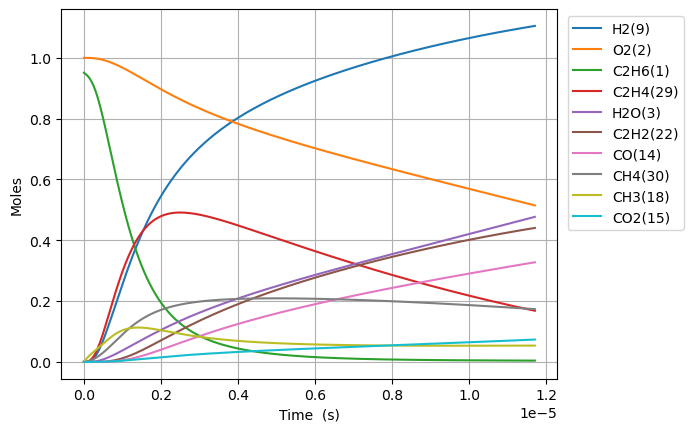

The file beside this chart, header and first rows:
Time (s), Volume (m^3), N2, Ne, C2H6(1), O2(2), H2O(3), C(4), CH(5), CH3(18), C2H5(31), CH4(30), C2H4(29), H(6), H2(9), C2H3(28), C2H2(22), HO2(12), CH3O2(36), C2H5O2(40), OH(8), O(7), CH2O(19), H2O2(13)
0.0, 0.8763, 3.76, 0.0, 0.9509, 1.0, 0.0, 0.0, 0.0, 0.0, 0.0, 0.0, 0.0, 0.0, 0.0, 0.0, 0.0, 0.0, 0.0, 0.0, 0.0, 0.0, 0.0, 0.0
1.9473879812617144e-21, 0.8763, 3.76, 0.0, 0.9509, 1.0, 6.9726566975814305e-46, 1.896470969932078e-55, 5.499098002653812e-36, 3.316602004834881e-16, 9.879580967502405e-19, 4.630570159313956e-23, 9.83581701284095e-32, 6.478027234100645e-19, 3.1963858719576926e-32, 2.745909463138547e-50, 9.090647840179664e-64, 3.401553733389586e-19, 2.2780698155771775e-33, 3.1923217419915025e-35, 1.342374911421562e-32, 9.683031413584533e-25, 1.124414545402306e-32, 1.1695744288372682e-34
5.452686347532801e-21, 0.8763, 3.76, 0.0, 0.9509, 1.0, 8.277940620555164e-45, 2.2514903355193534e-54, 3.3214551936018817e-35, 9.286485613537617e-16, 2.7662826709048248e-18, 1.2965596882829084e-22, 5.940833475763374e-31, 1.8138476255483866e-18, 1.9306170666626286e-31, 3.259943714643588e-49, 2.0335415592601115e-62, 9.524350453490838e-19, 1.3759541686083703e-32, 1.928162332164415e-34, 8.107944464986234e-32, 2.7112488115246885e-24, 6.79146385423034e-32, 7.064229550177078e-34
1.2463283080074973e-20, 0.8763, 3.76, 0.0, 0.9509, 1.0, 8.12733232334573e-44, 2.2105265626005237e-53, 1.5991376991701982e-34, 2.122625283094291e-15, 6.3229318192306025e-18, 2.9635652076859386e-22, 2.86025558734531e-30, 4.14593742982586e-18, 9.29509011565572e-31, 3.200632070251206e-48, 4.017935440051007e-61, 2.176994389369335e-18, 6.624627023694766e-32, 9.283271625734502e-34, 3.9036262424139e-31, 6.197140214741234e-24, 3.269797498030525e-31, 3.401122439058748e-33
2.648447654515932e-20, 0.8763, 3.76, 0.0, 0.9509, 1.0, 7.188533851475221e-43, 1.955185711259812e-52, 6.983854463354523e-34, 4.510578726575275e-15, 1.3436230115948588e-17, 6.2975769452920175e-22, 1.2491487606423345e-29, 8.810117038384121e-18, 4.059410057389113e-30, 2.8309228201527136e-47, 7.149701438153869e-60, 4.626113077409838e-18, 2.8931486657792245e-31, 4.0542486123531925e-33, 1.704816137505381e-30, 1.3168923272710624e-23, 1.4280064726615683e-30, 1.4853595246233007e-32
5.452686347532801e-20, 0.8763, 3.76, 0.0, 0.9509, 1.0, 6.042396022472912e-42, 1.6434513991853727e-51, 2.9156217609928146e-33, 9.286485613536949e-15, 2.766282670965029e-17, 1.2965603215704238e-21, 5.214950180312078e-29, 1.8138476255513895e-17, 1.6947237893145287e-29, 2.3795612062685784e-46, 1.2059016497946487e-58, 9.524350453490844e-18, 1.2078326162156086e-30, 1.6925689876254812e-32, 7.117271780357096e-30, 2.7112490394794606e-23, 5.961645919728786e-30, 6.201083621694926e-32
1.1061163733566538e-19, 0.8763, 3.76, 0.0, 0.9509, 1.0, 4.953921396506635e-41, 1.3474007503589514e-50, 1.191126623754773e-32, 1.8838299387459117e-14, 5.611601989811661e-17, 2.6301666937328945e-21, 2.1304773083372897e-28, 3.6795194689826465e-17, 6.923499654116916e-29, 1.9509080439879235e-45, 1.980697080939035e-57, 1.9320825205652862e-17, 4.93439034330391e-30, 6.914696586206041e-32, 2.907637753135539e-29, 5.499962866354339e-23, 2.4355268819280889e-29, 2.533344995838447e-31
2.2278118505634014e-19, 0.8763, 3.76, 0.0, 0.9509, 1.0, 4.011814014336502e-40, 1.0911600616160362e-49, 4.814724257928394e-32, 3.7941926935298734e-14, 1.1302240627930093e-16, 5.297383910377943e-21, 8.611729914681823e-28, 7.410863155866364e-17, 2.798589257438644e-28, 1.5798959148194487e-44, 3.2107953224131825e-56, 3.891377470997691e-17, 1.994559470865211e-29, 2.795030916707516e-31, 1.1753136689453077e-28, 1.1077392129936417e-22, 9.844789064019105e-29, 1.0240185520194237e-30
4.471202804976897e-19, 0.8763, 3.76, 0.0, 0.9509, 1.0, 3.229056949997381e-39, 8.782605467739069e-49, 1.9359794481458657e-31, 7.61491820309591e-14, 2.268351790586763e-16, 1.0631836232948468e-20, 3.4627387232251064e-27, 1.4873550529718628e-16, 1.1253004317806565e-27, 1.2716376802318377e-43, 5.170886884019849e-55, 7.809967371862509e-17, 8.020035908339397e-29, 1.1238696386770187e-30, 4.72588457065592e-28, 2.223225709642987e-22, 3.958546383703182e-28, 4.117533559697228e-30
8.957984713803887e-19, 0.8763, 3.76, 0.0, 0.9509, 1, 2.5911148479974294e-38, 7.047487785194214e-48, 7.764143474711111e-31, 1.525636922222043e-13, 4.544607246854537e-16, 2.1300812435211227e-20, 1.3887131030251573e-26, 2.979892527776246e-16, 4.512958034418337e-27, 1.0204091536781088e-42, 8.300418629408843e-54, 1.5647147173592171e-16, 3.21639310403932e-28, 4.507219914569608e-30, 1.8952910831865167e-27, 4.454201278673397e-22, 1.587554150192461e-27, 1.6513151186275346e-29
1.7931548531457866e-18, 0.8763, 3.76, 0.0, 0.9509, 1, 2.076044991780621e-37, 5.646566282714231e-47, 3.1097071453566257e-30, 3.053927126043927e-13, 9.097118162111159e-16, 4.263905106822358e-20, 5.562095903083938e-26, 5.964967477520733e-16, 1.8075371602258012e-26, 8.17569052884544e-42, 1.330231274608699e-52, 3.13215067770516e-16, 1.2882349032882047e-27, 1.8052389196471151e-29, 7.591050118543265e-27, 8.916162719661095e-22, 6.358497239353594e-27, 6.613873688428911e-29
3.587867616676583e-18, 0.8763, 3.76, 0.0, 0.9509, 1, 1.6620983183805123e-36, 4.520686396899029e-46, 1.2446932710047816e-29, 6.110507533675615e-13, 1.8202140003508697e-15, 8.53166732481956e-20, 2.226287886780298e-25, 1.1935117377552588e-15, 7.234859219065804e-26, 6.545523598976851e-41, 2.130103205539902e-51, 6.267022598397094e-16, 5.156296849701375e-27, 7.225660270150887e-29, 3.038398332171387e-26, 1.7840126813343998e-21, 2.5450559680297615e-26, 2.6472731005948654e-28
7.177293143738174e-18, 0.8763, 3.76, 0.0, 0.9509, 1, 1.3301838006037983e-35, 3.6179230731237514e-45, 4.9803943704153237e-29, 1.2223668348890666e-12, 3.6412183729840935e-15, 1.7067649726392895e-19, 8.908051433554719e-25, 2.3875417179787836e-15, 2.89488607198048e-25, 5.238408207113466e-40, 3.4095523582030655e-50, 1.253676643978114e-15, 2.0631903782480892e-26, 2.8912052964267584e-28, 1.215755102578635e-25, 3.568821984753979e-21, 1.0183538961710752e-25, 1.059254063524479e-27
1.435614419786136e-17, 0.8763, 3.76, 0.0, 0.9509, 1, 1.0643491420254419e-34, 2.8948881902694046e-44, 1.9924820506359535e-28, 2.4449989979127475e-12, 7.283227135665406e-15, 3.414144639185524e-19, 3.563800640634617e-24, 4.775601679294448e-15, 1.1581429326928456e-24, 4.1915224785502295e-39, 5.4563938479753635e-49, 2.507625412254996e-15, 8.254104978685017e-26, 1.1566703845785999e-27, 4.863812062492368e-25, 7.138506530325119e-21, 4.0740786974589358e-25, 4.2377059988962e-27
2.871384630610773e-17, 0.8763, 3.76, 0.0, 0.9509, 1, 8.515601628731482e-34, 2.3161305197362046e-43, 7.970576845661178e-28, 4.890263323882791e-12, 1.456724473068749e-14, 6.829636717204242e-19, 1.4256362838026085e-23, 9.551721605400228e-15, 4.632948766863778e-24, 3.3535364005989597e-38, 8.731118374215374e-48, 5.0155229488090505e-15, 3.3019107018280986e-25, 4.627058109298607e-27, 1.9456831667070008e-24, 1.4278139376395203e-20, 1.6297641113079611e-24, 1.6952203583273342e-26
5.742925052260047e-17, 0.8763, 3.76, 0.0, 0.9509, 1, 6.812804717257402e-33, 1.85299248961076e-42, 3.188360465095424e-27, 9.780791975513613e-12, 2.9135280199369486e-14, 1.3663551852946472e-18, 5.702777245323076e-23, 1.9103961471509612e-14, 1.853254917802112e-23, 2.682956524150136e-37, 1.3970500167013114e-46, 1.003131802191832e-14, 1.3208180231794553e-24, 1.8508985703201626e-26, 7.78304936151238e-24, 2.855846008824562e-20, 6.519321721920723e-24, 6.781157360549653e-26
1.1486005895558595e-16, 0.8763, 3.76, 0.0, 0.9509, 1, 5.450373142950053e-32, 1.4824293535416742e-41, 1.2753701267368723e-26, 1.956184927753818e-11, 5.827135225128481e-14, 2.7343106043248533e-18, 2.2811573583803937e-22, 3.820844125931967e-14, 7.413170505231878e-23, 2.1464162297731388e-36, 2.2353369379637722e-45, 2.006290816814151e-14, 5.2833795672383844e-24, 7.403745014942264e-26, 3.1132830846600774e-23, 5.712332159077972e-20, 2.6077817471265928e-23, 2.7125181305529134e-25
2.2972167582155693e-16, 0.8763, 3.76, 0.0, 0.9509, 1, 4.3603502626776065e-31, 1.185957837978061e-40, 5.101532347771527e-26, 3.912396387663901e-11, 1.1654350081332072e-13, 5.47491100991104e-18, 9.124722654069513e-22, 7.641740105730492e-14, 2.9652983765461415e-22, 1.717153464470495e-35, 3.57658478407308e-44, 4.012608846060648e-14, 2.1133733121592643e-23, 2.9615282152002774e-25, 1.2453259019803384e-22, 1.142699249111189e-19, 1.0431233122775625e-22, 1.0850182895080563e-24
4.594449095534988e-16, 0.8763, 3.76, 0.0, 0.9509, 1, 3.4883009095576786e-30, 9.487723488228265e-40, 2.0406232744913799e-25, 7.824819305504746e-11, 2.3308781577021354e-13, 1.0974870091176404e-17, 3.649907945195538e-21, 1.5283532154273631e-13, 1.186125391440153e-21, 1.3737310858094939e-34, 5.722572693078859e-43, 8.025244904561077e-14, 8.453536140703761e-23, 1.1846173777299146e-24, 4.981328944206917e-22, 2.2863065281238447e-19, 4.172514489345067e-22, 4.3400952320805425e-24
9.188913770173828e-16, 0.8763, 3.76, 0.0, 0.9509, 1, 2.7906490073606364e-29, 7.59020848593735e-39, 8.16251350615141e-25, 1.564966513326916e-10, 4.661765170152815e-13, 2.2049821333998233e-17, 1.4599671463004393e-20, 3.0567116607144425e-13, 4.744513694664225e-21, 1.098988389420327e-33, 9.156147513052928e-42, 1.6050517021591685e-13, 3.381422971792006e-22, 4.738482092472536e-24, 1.9925366449033082e-21, 4.576221936532914e-19, 1.6690100544236465e-21, 1.73604250715274e-23
1.8377843119451504e-15, 0.8763, 3.76, 0.0, 0.9509, 1, 2.2325225176528216e-28, 6.072187277334384e-38, 3.265009274001721e-24, 3.1299356757128864e-10, 9.323542048305324e-13, 4.449985614015927e-17, 5.839878053657717e-20, 6.113428693602533e-13, 1.8978079414358254e-20, 8.791924319572834e-33, 1.4649866018355442e-40, 3.210106125577187e-13, 1.3525708414832392e-21, 1.895395671883346e-23, 7.97015671368283e-21, 9.166856154568251e-19, 6.676048820108949e-21, 6.944178853270097e-23
3.675570181800686e-15, 0.8763, 3.76, 0.0, 0.9509, 1, 1.7860193386258884e-27, 4.857771793984222e-37, 1.3060043158289167e-23, 6.25987398781718e-10, 1.8647107217613864e-12, 9.06004550293749e-17, 2.335954340757598e-19, 1.2226863328635503e-12, 7.591236995180606e-20, 7.033551331102035e-32, 2.3439825736558053e-39, 6.420214972460816e-13, 5.410286268767194e-21, 7.58159090597193e-23, 3.188064711982002e-20, 1.8391338192964996e-18, 2.6704213165543167e-20, 2.7776733030474666e-22
7.351141921511757e-15, 0.8763, 3.76, 0.0, 0.9509, 1, 1.4288160003773162e-26, 3.886248266711048e-36, 5.2240171311296004e-23, 1.2519750561355174e-09, 3.729428320823634e-12, 1.8760376987397254e-16, 9.343833406438442e-19, 2.4453734875737008e-12, 3.036496085796284e-19, 5.626853805066279e-31, 3.750380481366033e-38, 1.284043266641846e-12, 2.1641147659135758e-20, 3.032640044992269e-22, 1.2752262898497976e-19, 3.701315665872116e-18, 1.0681689387454679e-19, 1.1110696710122653e-21
1.47022854009339e-14, 0.8763, 3.76, 0.0, 0.9509, 1, 1.1430530115725997e-25, 3.1090462142184673e-35, 2.089605750301478e-22, 2.5039503505748793e-09, 7.458881779743347e-12, 4.0081886749657095e-16, 3.737544415108843e-18, 4.890748707814949e-12, 1.2145988853337347e-18, 4.501500924129825e-30, 6.0006319568008694e-37, 2.5680868055095443e-12, 8.656457003186806e-20, 1.2130583856464693e-21, 5.100905967555011e-19, 7.494821098335248e-18, 4.272677014600884e-19, 4.444279363198117e-21
2.940457235977818e-14, 0.8763, 3.76, 0.0, 0.9509, 1, 9.144424929350243e-25, 2.487312440767764e-34, 8.358412191218716e-22, 5.007900858380658e-09, 1.4917861740708054e-11, 9.040829318252813e-16, 1.495026251627205e-17, 9.781502791635046e-12, 4.858397991149872e-18, 3.601228345715847e-29, 9.601082466679887e-36, 5.136173883549724e-12, 3.462580327358986e-19, 4.852251326858404e-21, 2.040362547087887e-18, 1.5358398790325097e-17, 1.7090714060604055e-18, 1.7777118647590357e-20
4.4106859318622464e-14, 0.8763, 3.76, 0.0, 0.9509, 1, 2.6147342357514815e-24, 7.112303770110126e-34, 1.7761609468152106e-21, 7.511851285113495e-09, 2.237691474474247e-11, 1.4841808625333754e-15, 3.1769431476692894e-17, 1.4672260518846595e-11, 1.0324099002685407e-17, 1.0297309032588639e-28, 3.5338488778529964e-35, 7.704260961894796e-12, 7.3579793297487e-19, 1.0311059864576034e-20, 4.3357705113285066e-18, 2.349854317916538e-17, 3.631777504776866e-18, 3.777637768967064e-20
7.351143323631103e-14, 0.8763, 3.76, 0.0, 0.9509, 1, 1.2016347671018523e-23, 3.2687608880027156e-33, 4.910550712672551e-21, 1.2519751814287418e-08, 3.7295312924645544e-11, 2.951712168266307e-15, 8.78340120889059e-17, 2.4453790547265902e-11, 2.8543119483627715e-17, 4.732326042902238e-28, 2.719008728244624e-34, 1.2840435119805363e-11, 2.0342620403231364e-18, 2.850723066750093e-20, 1.1987130484516976e-17, 4.0885097702810905e-17, 1.0040801716726768e-17, 1.0444057366009416e-19
1.0291600715399959e-13, 0.8763, 3.76, 0.0, 0.9509, 1, 2.9819404168541145e-23, 8.112018952396513e-33, 9.298684764638457e-21, 1.75276520191696e-08, 5.22140032759382e-11, 4.7265788966829446e-15, 1.663252746473492e-16, 3.423533515011222e-11, 5.4049769250374494e-17, 1.1743706861671245e-27, 8.589524147113755e-34, 1.7976609278937215e-11, 3.852109011160561e-18, 5.3982046536902156e-20, 2.2699034495387815e-17, 5.93779169307631e-17, 1.9013440380661767e-17, 1.9777044637813715e-19
1.3232058107168817e-13, 0.8763, 3.76, 0.0, 0.9509, 1, 5.842431682940151e-23, 1.5894380365914014e-32, 1.494055707837942e-20, 2.2535551899760053e-08, 6.713298579817576e-11, 6.808781026150252e-15, 2.672436584062135e-16, 4.401689432781635e-11, 8.684405913117984e-17, 2.300931544129492e-27, 2.009156035489709e-33, 2.3112783439291198e-11, 6.1893374021099006e-18, 8.67355988109066e-20, 3.647148253693619e-17, 7.897699982138713e-17, 3.054969593403643e-17, 3.177659947051676e-19
1.911297289070653e-13, 0.8763, 3.76, 0.0, 0.9509, 1, 1.4843162108743274e-22, 4.0384928734361986e-32, 2.916672995766039e-20, 3.255135089984819e-08, 9.697163654859079e-11, 1.169448258637969e-14, 5.217168688779609e-16, 6.358004689086117e-11, 1.6953631762528034e-16, 5.845791747474934e-27, 6.476133755975698e-33, 3.338513176287009e-11, 1.2082746100371399e-17, 1.6932573538953316e-19, 7.119928807080759e-17, 1.207714954565958e-16, 5.96388664833317e-17, 6.203397959081767e-19
2.4993887674244243e-13, 0.8763, 3.76, 0.0, 0.9509, 1, 2.981016697478914e-22, 8.111425535080947e-32, 4.8003295532695574e-20, 4.256714870740008e-08, 1.2681136171208035e-10, 1.7710365847054977e-14, 8.586662517162784e-16, 8.31432530544375e-11, 2.790279179141512e-16, 1.1740525227238705e-26, 1.5465760647248344e-32, 4.3657480090950305e-11, 1.9886093530409343e-17, 2.786831404712094e-19, 1.171818055371593e-16, 1.666341084818562e-16, 9.815539091112418e-17, 1.0209727874034134e-18
3.0874802457781956e-13, 0.8763, 3.76, 0.0, 0.9509, 1, 5.277408319001495e-22, 1.4361326041321275e-31, 7.177952730018805e-20, 5.25829452372347e-08, 1.5665223802946323e-10, 2.493715792759594e-14, 1.2839858981210676e-15, 1.0270651665003455e-10, 4.1723317107728186e-16, 2.0785005363232924e-26, 3.178186963245925e-32, 5.392982842385907e-11, 2.973579423959487e-17, 4.1672037230436025e-19, 1.7522294288748089e-16, 2.1685541174864677e-16, 1.4677266792894305e-16, 1.526669189462382e-18
4.263663202485738e-13, 0.8763, 3.76, 0.0, 0.9509, 1, 1.3406852733989155e-21, 3.649230025793648e-31, 1.3446099764924028e-19, 7.261453438349394e-08, 2.1633751641456345e-10, 4.309952982286555e-14, 2.4053067854573194e-15, 1.4183321976435094e-10, 7.815887514257019e-16, 5.280471485655307e-26, 1.106073609773009e-31, 7.447452510450437e-11, 5.570273013381798e-17, 7.8063995350629145e-19, 3.2823852935170075e-16, 3.3064782941900577e-16, 2.749440607199846e-16, 2.859851646563183e-18
5.439846159193281e-13, 0.8763, 3.76, 0.0, 0.9509, 1, 2.7206393929800978e-21, 7.406884289690788e-31, 2.172044627123752e-19, 9.26461183402675e-08, 2.760274702009003e-10, 6.618004206917807e-14, 3.885590474154582e-15, 1.8096015618401292e-10, 1.2625667880449957e-15, 1.0715976331856549e-25, 2.797296594576566e-31, 9.50192218048474e-11, 8.998084568093219e-17, 1.2610527280104361e-18, 5.302305618951882e-16, 4.62143093305805e-16, 4.441402094093928e-16, 4.619752185733862e-18
7.792212072608366e-13, 0.8763, 3.76, 0.0, 0.9509, 1, 7.973925773990336e-21, 2.1718837381535095e-30, 4.428669304598909e-19, 1.3270927068754996e-07, 3.954214018594621e-10, 1.2709340713944175e-13, 7.923039961438675e-15, 2.592147289832586e-10, 2.5743446427520082e-15, 3.140995160764546e-25, 1.1997868426185082e-30, 1.361086152649013e-10, 1.8346663543714923e-16, 2.5713389014781937e-18, 1.0811233160900696e-15, 7.782343529526942e-16, 9.05590284493737e-16, 9.419527243528322e-18
1e-12, 0.8763, 3.76, 0.0, 0.9509, 1, 1.7472747584260853e-20, 4.76187980208703e-30, 7.276443179591479e-19, 1.7031009595329513e-07, 5.07494312258102e-10, 2.0215640274858553e-13, 1.3018800355964141e-14, 3.326605725508178e-10, 4.229812836808792e-15, 6.883377533092985e-25, 3.749819127269261e-30, 1.746726271298491e-10, 3.014433776478712e-16, 4.225020808435865e-18, 1.7763464325964556e-15, 1.1393047443205041e-15, 1.4879402342854222e-15, 1.5476811237008218e-17
1.2496943899438536e-12, 0.8763, 3.76, 0.0, 0.9509, 1, 3.354618219590028e-20, 9.145847825189557e-30, 1.134879358684959e-18, 2.1283551311757328e-07, 6.34265360138868e-10, 3.079289929578323e-13, 2.0306365539638947e-14, 4.1572667531341227e-10, 6.597199542524034e-15, 1.3216393335583793e-24, 8.601712885861461e-30, 2.182874024242956e-10, 4.701526092478997e-16, 6.5899365466154046e-18, 2.7705389790249384e-15, 1.6228159329666074e-15, 2.3207228722153145e-15, 2.4138930886235262e-17
2.1906407553098877e-12, 0.8763, 3.76, 0.0, 0.9509, 1, 1.8611775459576104e-19, 5.084008610010819e-29, 3.481542963797594e-18, 3.730877489217523e-07, 1.1121776470726343e-09, 9.056332709740566e-13, 6.231411330624133e-14, 7.287617781949453e-10, 2.024024593835959e-14, 7.335217937603385e-24, 8.928893049094204e-29, 3.8264497771491293e-10, 1.442354097524034e-15, 2.022075257747425e-17, 8.499871447447886e-15, 4.1615504904908654e-15, 7.119943359024841e-15, 7.405696397490398e-17
4.072533486041956e-12, 0.8763, 3.76, 0.0, 0.9509, 1, 1.2252701842682781e-18, 3.3598080120919625e-28, 1.2024598157414358e-17, 6.93591224309495e-07, 2.0688996408348993e-09, 3.045170451967852e-12, 2.1535400155174562e-13, 1.3548768837096006e-09, 6.991715019185951e-14, 4.8324883335351536e-23, 1.1444953622297484e-27, 7.113601323006188e-10, 4.981876455045929e-15, 6.986932894237849e-17, 2.936053186716979e-14, 1.2637160000290724e-14, 2.4594531751101006e-14, 2.55809704707018e-16
5.954426216774024e-12, 0.8763, 3.76, 0.0, 0.9509, 1, 3.671751804511645e-18, 1.009878412184566e-27, 2.5699547142719773e-17, 1.0140933714061071e-06, 3.026818114663096e-09, 6.443541504209985e-12, 4.605048047468704e-13, 1.981051932443323e-09, 1.4945040094963128e-13, 1.4489010001093103e-22, 4.58651751693793e-27, 1.0400752923785896e-09, 1.0647966269895333e-14, 1.4938344373873255e-16, 6.275718119675474e-14, 2.5643436378079696e-14, 5.2571081362768067e-14, 5.467844375728049e-16
7.836318947506093e-12, 0.8763, 3.76, 0.0, 0.9509, 1, 8.124426252201837e-18, 2.2412347952123825e-27, 4.4504887246013225e-17, 1.334594190215427e-06, 3.985932957436505e-09, 1.1100740793011361e-11, 7.978760626420934e-13, 2.607287031816442e-09, 2.5884270829951635e-13, 3.207567561154128e-22, 1.2575116264707532e-26, 1.3687904581625388e-09, 1.8440263215343308e-14, 2.587858405547285e-16, 1.086898162109634e-13, 4.3180119939672243e-14, 9.105019771564755e-14, 9.46980858308782e-16
9.71821167823816e-12, 0.8763, 3.76, 0.0, 0.9509, 1, 1.5202417008235727e-17, 4.206436352127633e-27, 6.843906605766031e-17, 1.6550936807412455e-06, 4.946244054447959e-09, 1.7016762659536275e-11, 1.2275810230751942e-12, 3.2335822928762104e-09, 3.9809688269385013e-13, 6.005001842298835e-22, 2.804574926248943e-26, 1.6975056298734133e-09, 2.8358395113694143e-14, 3.981000236826954e-16, 1.671584355284295e-13, 6.524694316088963e-14, 1.400325080056784e-13, 1.4563986669457968e-15
1e-11, 0.8763, 3.76, 0.0, 0.9509, 1, 1.652363684812883e-17, 4.5741371202491925e-27, 7.246428580043712e-17, 1.7030840879074658e-06, 5.09014079110947e-09, 1.8010965675077813e-11, 1.2998780609859354e-12, 3.327366835038987e-09, 4.215189735918908e-13, 6.527390554247907e-22, 3.123698324810094e-26, 1.7467263405150412e-09, 3.002647118417164e-14, 4.2153657878607374e-16, 1.7699241420752226e-13, 6.894108945308308e-14, 1.4827109412037513e-13, 1.5420788211574946e-15
1.3481997139702297e-11, 0.8763, 3.76, 0.0, 0.9509, 1, 3.9530043378623486e-17, 1.1004336302398004e-26, 1.3168818695368048e-16, 2.2960886769561777e-06, 6.870454586173533e-09, 3.262525339112604e-11, 2.364411933166681e-12, 4.486353711741127e-09, 7.662012869681762e-13, 1.5630168111995514e-21, 9.639158748706896e-26, 2.3549359918952046e-09, 5.45707844958618e-14, 7.665508349213966e-16, 3.2170362612969073e-13, 1.2297001950265882e-13, 2.695090369439315e-13, 2.8028973580276844e-15
1.7245782601166435e-11, 0.8763, 3.76, 0.0, 0.9509, 1, 8.162040921712105e-17, 2.285578464891253e-26, 2.1543446839787573e-16, 2.9370783600807553e-06, 8.79944879058433e-09, 5.3268968841000654e-11, 3.871905714608505e-12, 5.7393670794580495e-09, 1.2537862551845933e-12, 3.230421076203759e-21, 2.461566649900282e-25, 3.0123663802161117e-09, 8.92821512642442e-14, 1.2549241767642398e-15, 5.263927526314155e-13, 1.9881052796099121e-13, 4.4100569945225154e-13, 4.586278153502087e-15
2.100956806263057e-11, 0.8763, 3.76, 0.0, 0.9509, 1, 1.4670153242371293e-16, 4.1321594965892084e-26, 3.1966481934040704e-16, 3.5780627301463366e-06, 1.073322570018796e-08, 7.894786184671288e-11, 5.7510183448996675e-12, 6.992623333216961e-09, 1.860875706282336e-12, 5.811931092352969e-21, 5.278098319169951e-25, 3.6697967967018817e-09, 1.3248935581709611e-13, 1.8634180792856657e-15, 7.812258202965289e-13, 2.927662243191114e-13, 6.545277896651473e-13, 6.806538579528795e-15
2.8537138985558844e-11, 0.8763, 3.76, 0.0, 0.9509, 1, 3.661851589331178e-16, 1.044743451076651e-25, 5.895268443552572e-16, 4.860015531222213e-06, 1.4615123871847949e-08, 1.4541099728537327e-10, 1.0627819556044378e-11, 9.499868144290191e-09, 3.433661927594506e-12, 1.4539036529241874e-20, 1.7979844868515073e-24, 4.9846577214302054e-09, 2.4437906781341075e-13, 3.44153633342568e-15, 1.4413238504680715e-12, 5.35014502442104e-13, 1.2076688304452296e-12, 1.2557688745508191e-14
3.6064709908487116e-11, 0.8763, 3.76, 0.0, 0.9509, 1, 7.384810814841405e-16, 2.132971253316758e-25, 9.411730158369953e-16, 6.141947080426314e-06, 1.8516141612313785e-08, 2.320142947244222e-10, 1.7002217437111532e-11, 1.2008095399232277e-08, 5.4847471141683175e-12, 2.9383258287084216e-20, 4.578865353553575e-24, 6.2995187805339295e-09, 3.902156221086496e-13, 5.502434728948559e-15, 2.3019978772040357e-12, 8.496976057555714e-13, 1.928973096830779e-12, 2.005632877925056e-14
5.111985175434366e-11, 0.8763, 3.76, 0.0, 0.9509, 1, 2.102239990133239e-15, 6.226148231425612e-25, 1.889416810620931e-15, 8.705746424181365e-06, 2.6375506107780127e-08, 4.656399272213283e-10, 3.427315923338349e-11, 1.702752600081991e-08, 1.102256639822698e-11, 8.401795338456719e-20, 1.8752417100840858e-23, 8.929241359230475e-09, 7.83632939261486e-13, 1.1078615898795058e-14, 4.625075134787228e-12, 1.6963005111455903e-12, 3.876233388452206e-12, 4.02960030254909e-14
6.617499360020021e-11, 0.8763, 3.76, 0.0, 0.9509, 1, 4.560119474169341e-15, 1.3823602462996719e-24, 3.163593305660912e-15, 1.1269460763339953e-05, 3.4311259703875494e-08, 7.798218562790155e-10, 5.762266184008809e-11, 2.2050972752095977e-08, 1.847584950698274e-11, 1.830199154487111e-19, 5.2586021224436927e-23, 1.1558964647761405e-08, 1.3125483691900918e-12, 1.8604051859239873e-14, 7.750460571161587e-12, 2.8324397370114556e-12, 6.496633151887169e-12, 6.75254103969466e-14
8.123013544605675e-11, 0.8763, 3.76, 0.0, 0.9509, 1, 8.43420376365228e-15, 2.6143154138390678e-24, 4.7629016645457524e-15, 1.3833090099829749e-05, 4.232334299523929e-08, 1.1745571794633076e-09, 8.71094877422283e-11, 2.707849318799639e-08, 2.784613372056813e-11, 3.3990366862366147e-19, 1.1899207377556259e-22, 1.418868876107894e-08, 1.9767692723612384e-12, 2.8090773324728978e-14, 1.167815851423755e-11, 4.2579816807681176e-12, 9.790495924229697e-12, 1.0174440065358443e-13
9.62852772919133e-11, 0.8763, 3.76, 0.0, 0.9509, 1, 1.4046620316318421e-14, 4.449333503724235e-24, 6.686542938617211e-15, 1.6396634435578248e-05, 5.041169663810288e-08, 1.6498429940334233e-09, 1.2279236018707407e-10, 3.211014477933582e-08, 3.913497898507467e-11, 5.684076131400088e-19, 2.3445216337045946e-22, 1.6818413814153247e-08, 2.776103258581496e-12, 3.955075303826638e-14, 1.6408174697137795e-11, 5.972794360868021e-12, 1.3758144362329866e-11, 1.4295282421343333e-13
9.999999999999999e-11, 0.8763, 3.76, 0.0, 0.9509, 1, 1.5735921952798028e-14, 5.0116732303696656e-24, 7.21097871495489e-15, 1.7029153187388676e-05, 5.2419150561354254e-08, 1.779504782790984e-09, 1.3255657006089006e-10, 3.335230220294905e-08, 4.221568154102131e-11, 6.374304217233984e-19, 2.7308743759133466e-22, 1.7467275302558235e-08, 2.9940916163847467e-12, 4.2683278537995865e-14, 1.76986706609656e-11, 6.440387353616581e-12, 1.4840799172099382e-11, 1.5419567292196932e-13
1.263955609836264e-10, 0.8763, 3.76, 0.0, 0.9509, 1, 3.1775184447119653e-14, 1.0512195795523526e-23, 1.1503641143969314e-14, 2.1523468112560007e-05, 6.68169780258499e-08, 2.842054484897275e-09, 2.1298086393078815e-10, 4.2186070872534046e-08, 6.7474742926337e-11, 1.29672140997379e-18, 7.028698662664005e-22, 2.2077867199546713e-08, 4.779342619245e-12, 6.843799159628184e-14, 2.827519407144498e-11, 1.0269714804868954e-11, 2.3716083001240116e-11, 2.4633737732604697e-13
1.5650584467533948e-10, 0.8763, 3.76, 0.0, 0.9509, 1, 6.032325677321137e-14, 2.079135817311605e-23, 1.7608533554779406e-14, 2.6649961809699896e-05, 8.35266303794497e-08, 4.356433104793892e-09, 3.286571267307269e-10, 5.227920948958617e-08, 1.035080542062855e-10, 2.4821768891733353e-18, 1.6609474245894381e-21, 2.7337325723891006e-08, 7.320732373856588e-12, 1.0536042690577816e-13, 4.335159157758282e-11, 1.5722176477522318e-11, 3.637301324400074e-11, 3.776778859272591e-13
1.8661612836705257e-10, 0.8763, 3.76, 0.0, 0.9509, 1, 1.0226840807114777e-13, 3.6644607692209955e-23, 2.4994895852070302e-14, 3.177611554240705e-05, 1.0054018125546608e-07, 6.19295563002047e-09, 4.702894000202333e-10, 6.23900180089336e-08, 1.4724816858501673e-10, 4.242421739874187e-18, 3.370017096770672e-21, 3.259679030720135e-08, 1.0398742583875488e-11, 1.504118229814997e-13, 6.163746156527501e-11, 2.2329179664505457e-11, 5.173148563065704e-11, 5.369731765282045e-13
2.1672641205876566e-10, 0.8763, 3.76, 0.0, 0.9509, 1, 1.6018830136451237e-13, 5.957237522080252e-23, 3.365643505488293e-14, 3.6901929326084645e-05, 1.1785715930749415e-07, 8.351598837774766e-09, 6.383451942820182e-10, 7.251895267571965e-08, 1.987086983847508e-10, 6.698694206437593e-18, 6.1537988047283255e-21, 3.785626186953974e-08, 1.4011847649496777e-11, 2.0368501454044282e-13, 8.313292074517962e-11, 3.008975052806736e-11, 6.979403661075738e-11, 7.242220864176256e-13
2.4683669575047875e-10, 0.8763, 3.76, 0.0, 0.9509, 1, 2.366606938983575e-13, 9.121638028887813e-23, 4.3586889253104726e-14, 4.202740317613003e-05, 1.3547709428124812e-07, 1.0832339506298735e-08, 8.332912814450117e-10, 8.26664686071276e-08, 2.5790360980410875e-10, 9.975820258006824e-18, 1.0399983407120927e-20, 4.311574133100649e-08, 1.815852628591593e-11, 2.652719182853297e-13, 1.0783810805046021e-10, 3.9002940884833614e-11, 9.056318879727487e-11, 9.394234636053603e-13
3.0705726313390493e-10, 0.8763, 3.76, 0.0, 0.9509, 1, 4.555745855817397e-13, 1.8787735813608827e-22, 6.722963945623431e-14, 5.227733113688695e-05, 1.7162395907609e-07, 1.6760020343517824e-08, 1.3057179737544646e-09, 1.0301905946642086e-07, 3.995540941977603e-10, 1.9508883239721224e-17, 2.5144415845512072e-20, 5.3634727631886254e-08, 2.8046539262952224e-11, 4.13750281600522e-13, 1.6687832669467158e-10, 6.028350680394833e-11, 1.4023132381121632e-10, 1.4536790620683856e-12
3.672778305173311e-10, 0.8763, 3.76, 0.0, 0.9509, 1, 7.796347140206907e-13, 3.4252820051680717e-22, 9.58736589260726e-14, 6.252589954774605e-05, 2.0897703507209725e-07, 2.397581238799802e-08, 1.8912891370445357e-09, 1.2345140935571806e-07, 5.723183066488369e-10, 3.39117111018391e-17, 5.203917145874473e-20, 6.415375657131284e-08, 4.0050695972553295e-11, 5.965643915435151e-13, 2.3875966667041025e-10, 8.616379469482721e-11, 2.0075580528208292e-10, 2.0797309672375435e-12
... 711 more rows
